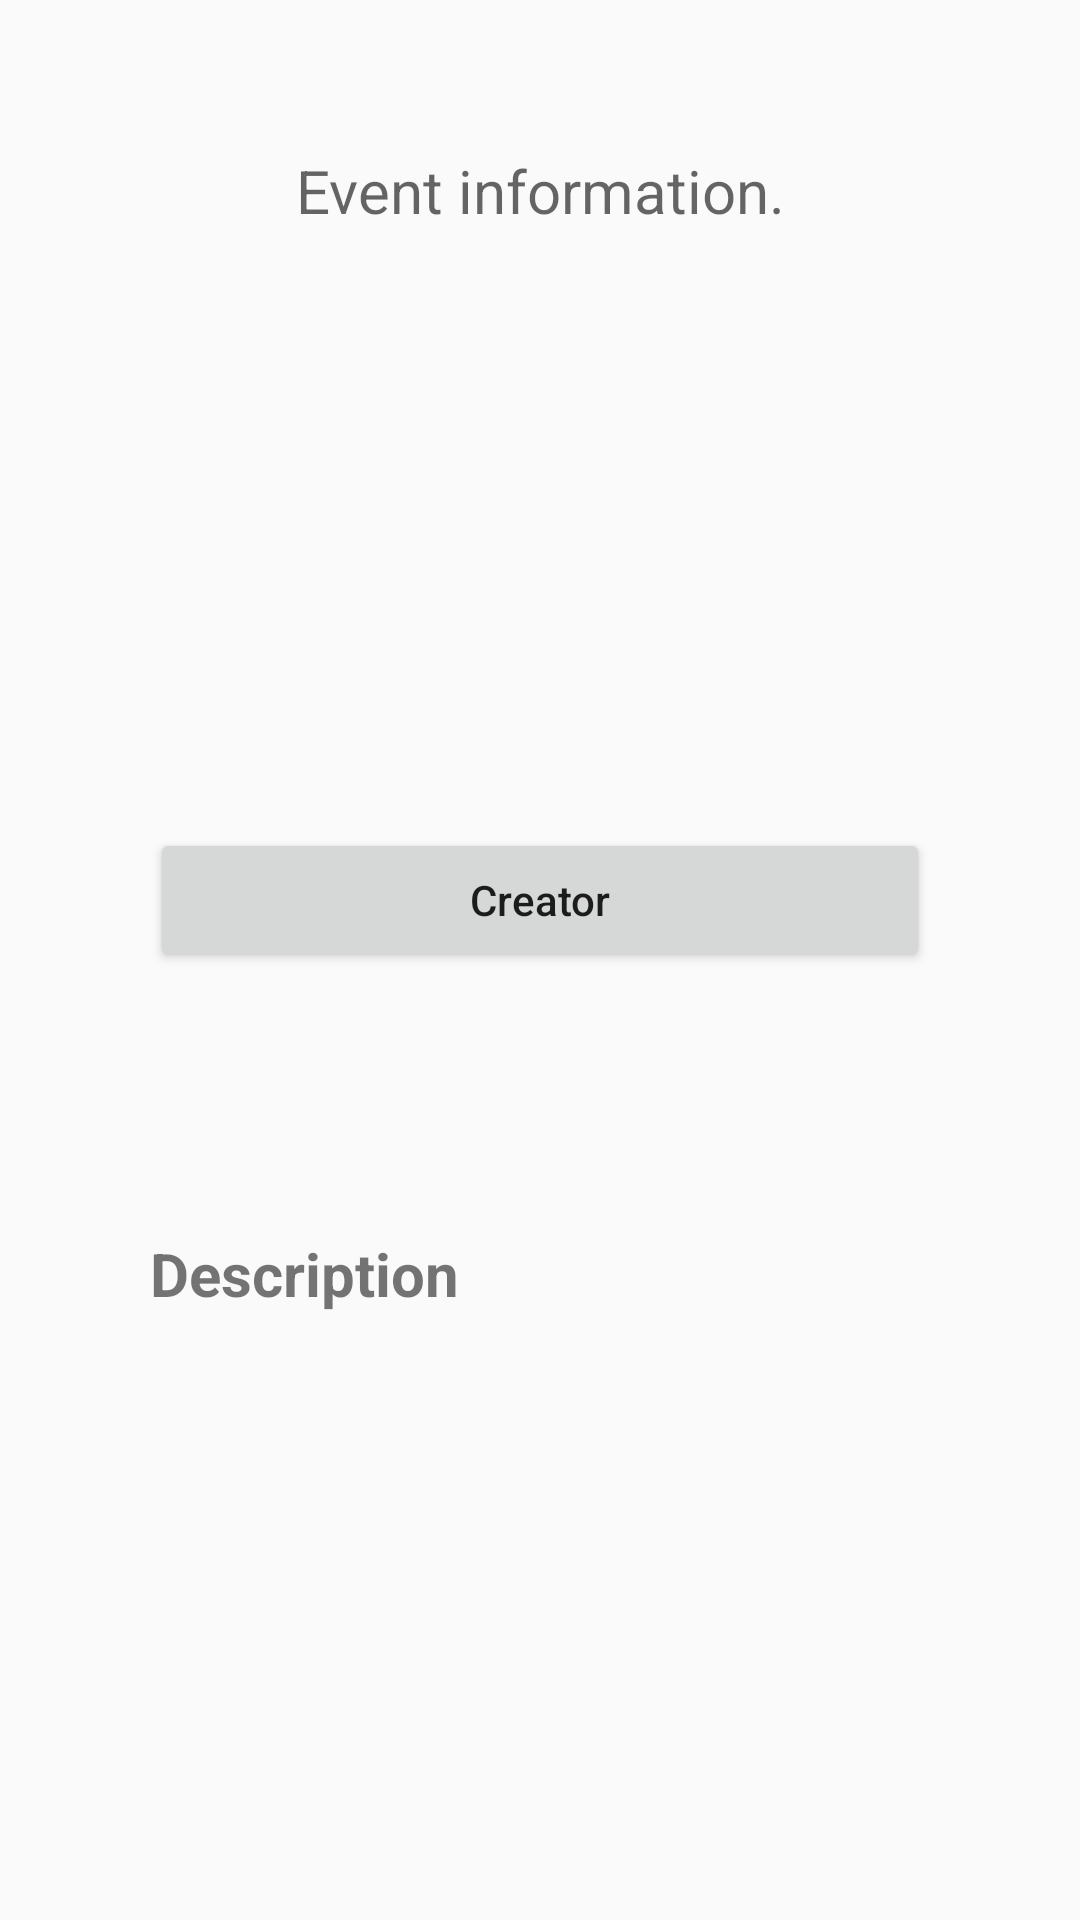

Layout XML and referenced resources for this Android screen:
<!-- AndroidManifest.xml: application theme MyMaterialTheme -->
<!-- res/layout/event_layout.xml -->
<?xml version="1.0" encoding="utf-8"?>
<RelativeLayout xmlns:android="http://schemas.android.com/apk/res/android"
    android:layout_width="match_parent"
    android:layout_height="match_parent"
    android:padding="50dp">

    <TextView
        android:id="@+id/event_information_label"
        android:layout_width="match_parent"
        android:layout_height="wrap_content"
        android:layout_centerHorizontal="true"
        android:layout_marginStart="50dp"
        android:hint="@string/event_information"
        android:inputType="none"
        android:textAlignment="center"
        android:textSize="20sp" />

    <ImageView
        android:id="@+id/event_photo"
        android:layout_width="match_parent"
        android:layout_height="170sp"
        android:layout_below="@+id/event_information_label"
        android:layout_centerHorizontal="true"
        android:layout_marginTop="29dp"
        android:adjustViewBounds="true"
        android:contentDescription="content description..."
        android:src="@drawable/event_512_512" />
    
    />

    <Button
        android:id="@+id/event_creator_id_btn"
        android:layout_width="match_parent"
        android:layout_height="wrap_content"
        android:layout_below="@id/event_photo"
        android:text="@string/creator"
        android:textAllCaps="false" />

    <TextView
        android:id="@+id/event_name"
        android:layout_width="match_parent"
        android:layout_height="wrap_content"
        android:layout_below="@+id/event_creator_id_btn"
        android:layout_marginTop="30dp"
        android:textSize="20sp"
        android:textStyle="bold" />

    <TextView
        android:id="@+id/event_description"
        android:layout_width="match_parent"
        android:layout_height="wrap_content"
        android:layout_below="@+id/event_name"
        android:layout_marginTop="30dp"
        android:text="@string/description"
        android:textSize="20sp"
        android:textStyle="bold" />
</RelativeLayout>
<!-- resources referenced by this layout -->
<resources>
  <string name="creator">Creator</string>
  <string name="description">Description</string>
  <string name="event_information">Event information.</string>
  <style name="MyMaterialTheme" parent="MyMaterialTheme.Base" />
  <style name="MyMaterialTheme.Base" parent="Theme.AppCompat.Light.DarkActionBar">
          
          <item name="windowNoTitle">true</item>
          <item name="windowActionBar">true</item>
  
          <item name="colorPrimary">@color/colorPrimary</item>
          <item name="colorPrimaryDark">@color/colorPrimaryDark</item>
          <item name="colorAccent">@color/colorAccent</item>
          <item name="android:navigationBarColor">@color/navigationBarColor</item>
          <item name="android:statusBarColor">@color/statusBarColor</item>
      </style>
  <color name="colorPrimary">#125688</color>
  <color name="colorPrimaryDark">#125688</color>
  <color name="colorAccent">#cdd4d9</color>
  <color name="navigationBarColor">#000000</color>
</resources>
